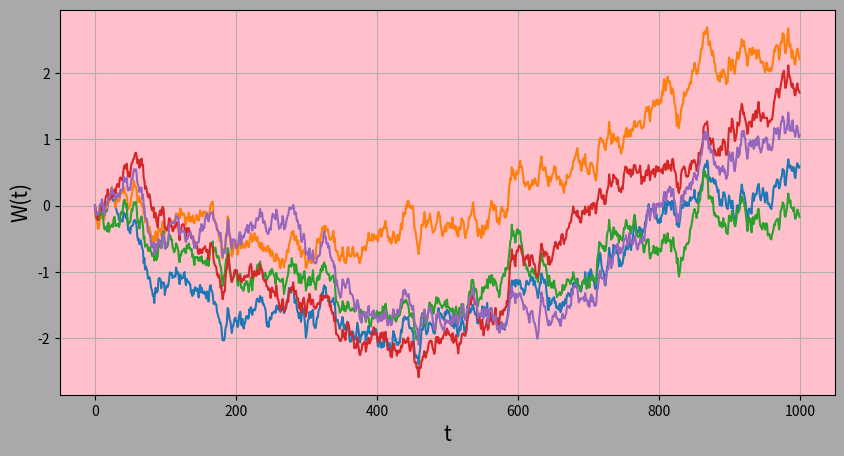

Source code (Python):
import numpy as np
import matplotlib.pyplot as plt
# import scipy.stats as stats
import pandas as pd

def path_generator(n: int, t: float, num_gens: int, plot=False, correlated: tuple[object, np.ndarray] = (False, None)):
    dt = t / (n - 1)
    w_t = []

    if correlated[0]:
        l_matrix = np.linalg.cholesky(correlated[1])
        #correlated_out = l_matrix @ correlated[1]
        z = np.random.normal(0, 1, size=(n - 1, num_gens))
        dw = np.sqrt(dt) * (z @ l_matrix.T)
        data = np.vstack([np.zeros((1, num_gens)), np.cumsum(dw, axis=0)])
        out = pd.DataFrame(data, columns=np.arange(1, num_gens + 1, 1))
    else:
        norm_rv = np.random.normal(0, np.sqrt(dt), (n - 1, num_gens))  # N(0, dt)
        data = np.vstack((np.zeros((1, num_gens)), np.cumsum(norm_rv, axis=0)))
        out = pd.DataFrame(data, columns=np.arange(1, num_gens + 1, 1))

    if plot:
        plt.figure(figsize=(10, 5), facecolor='darkgrey')
        plt.gca().set_facecolor("pink")
        plt.plot(out)
        plt.xlabel('t', fontsize=15)
        plt.ylabel('W(t)', fontsize=15)
        plt.grid()
        return out, plt.show()
    else:
        return out


#print(path_generator(1000, 5, 0.8, 3, plot=False))  # Ex 1

#corr1 = np.array([[1.00, 0.70, 0.20, -0.10, 0.35],
#                  [0.70, 1.00, 0.25, 0.05, 0.40],
#                  [0.20, 0.25, 1.00, 0.60, 0.15],
#                  [-0.10, 0.05, 0.60, 1.00, 0.10],
#                  [0.35, 0.40, 0.15, 0.10, 1.00]])

#print(path_generator(1000, 5, 0.8, corr1.shape[0], plot=True, correlated=(True, corr1)))  # Ex 2

dim = 5
corr2 = np.full((dim, dim), 0.75)
np.fill_diagonal(corr2, 1)

print(path_generator(1000, 5, dim, plot=True, correlated=(True, corr2)))  # Ex 3
